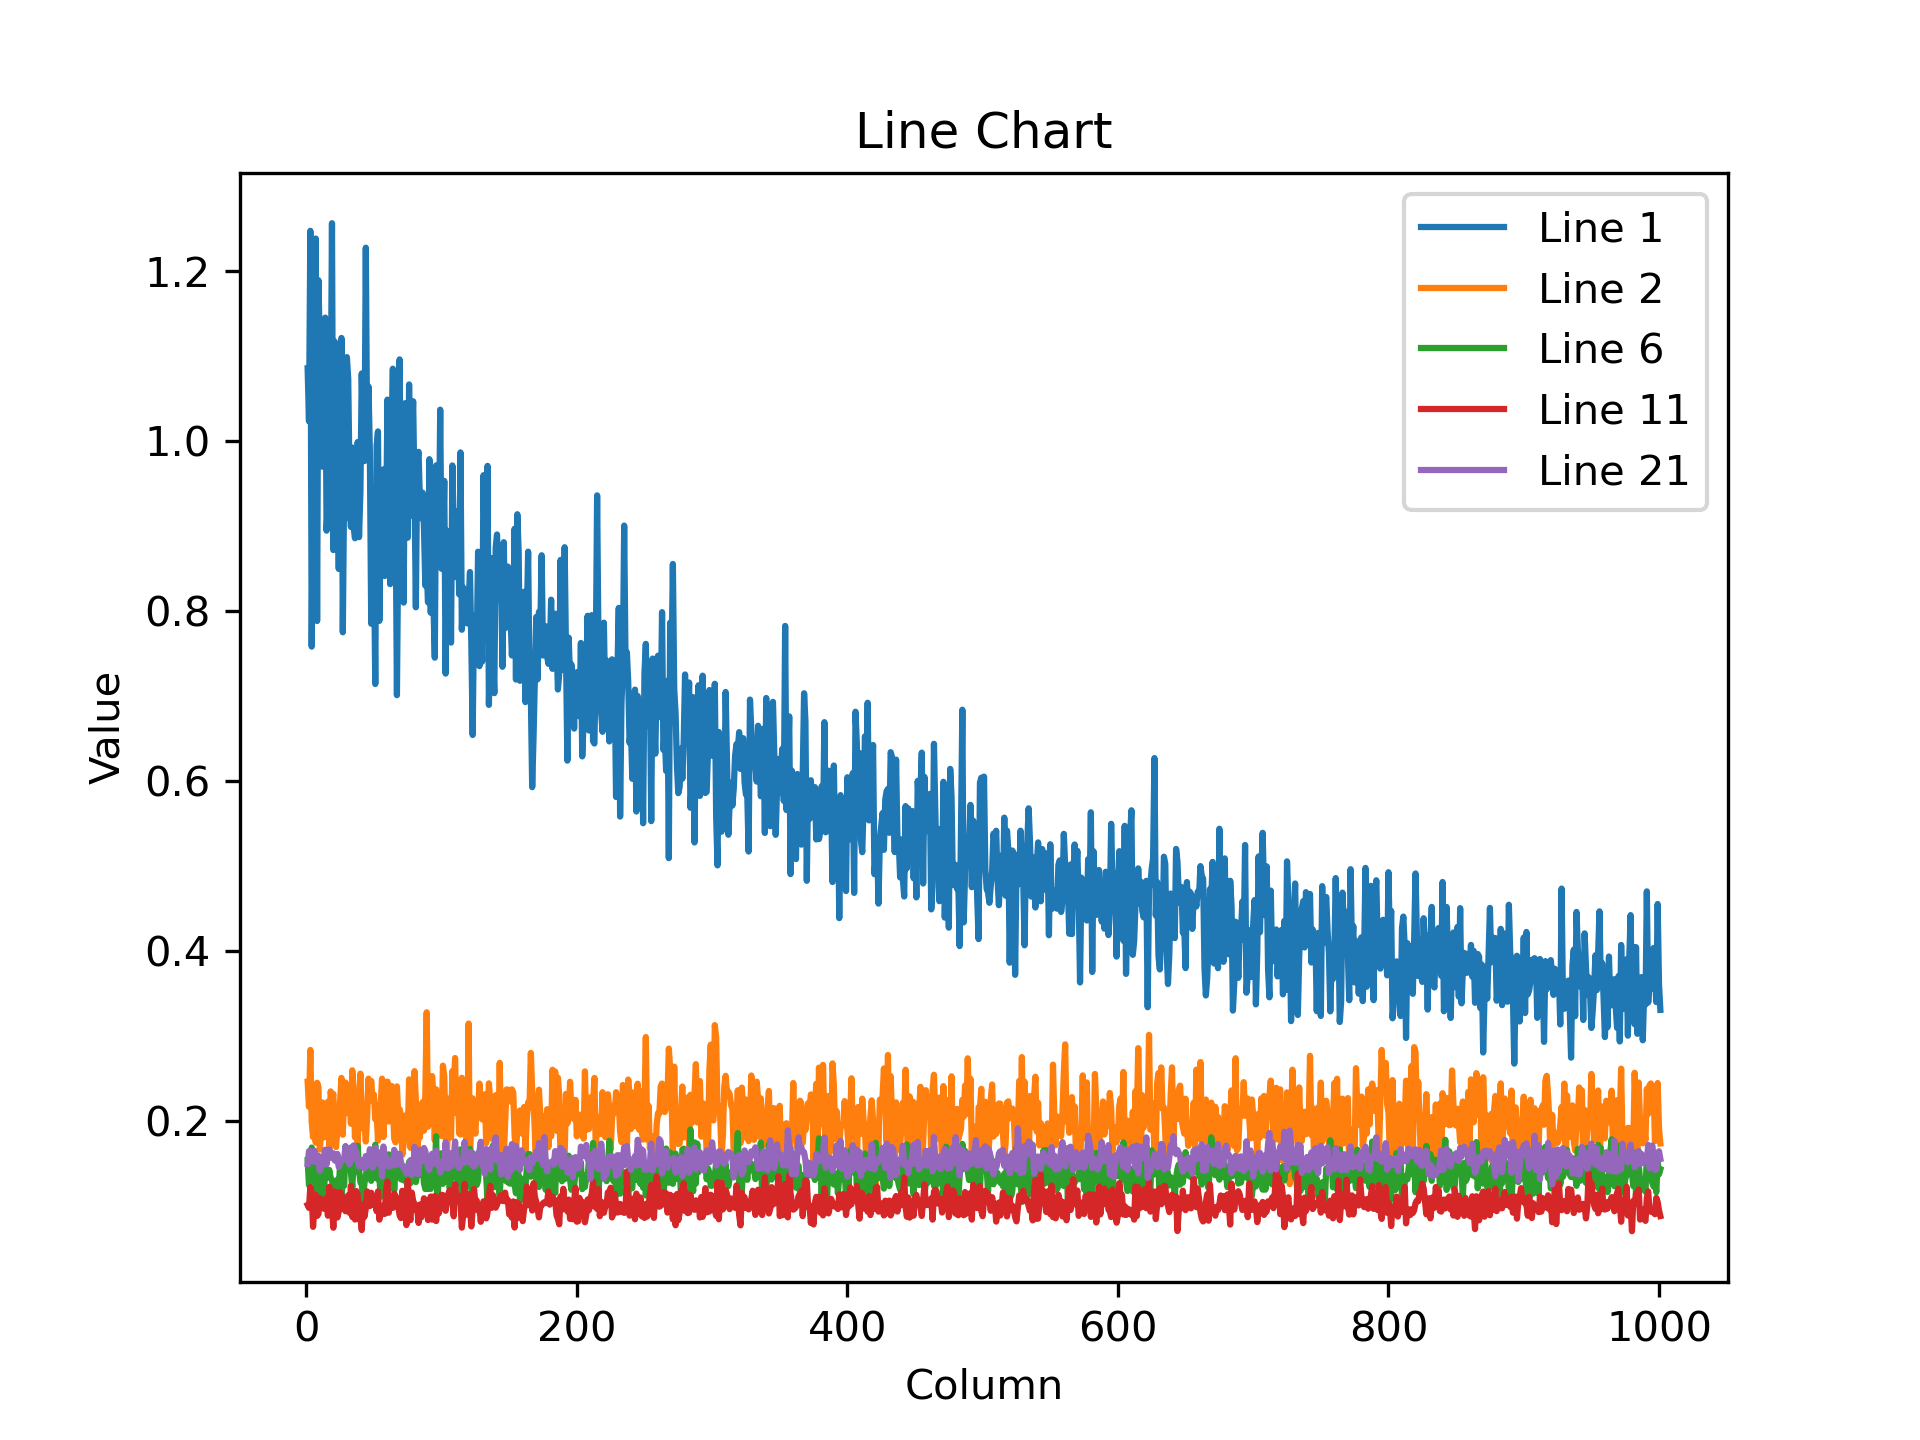

The data file committed next to this chart (first rows):
1.085899591445922852e+00, 1.023478984832763672e+00, 1.247733950614929199e+00, 7.582756876945495605e-01, 9.731931686401367188e-01, 1.102961778640747070e+00, 1.238618731498718262e+00, 7.883980870246887207e-01, 1.189602136611938477e+00, 1.107098221778869629e+00, 9.797950387001037598e-01, 9.700553417205810547e-01, 1.053033709526062012e+00, 1.145567297935485840e+00, 8.947402834892272949e-01, 9.319940209388732910e-01, 1.026891350746154785e+00, 1.021186828613281250e+00, 1.256695032119750977e+00, 8.719229102134704590e-01, 1.117370486259460449e+00, 9.565733075141906738e-01, 9.733032584190368652e-01, 8.497048616409301758e-01
2.460279166698455811e-01, 2.165340036153793335e-01, 2.834615707397460938e-01, 1.990388035774230957e-01, 1.808330118656158447e-01, 2.130205035209655762e-01, 1.743738204240798950e-01, 2.448082119226455688e-01, 2.395213395357131958e-01, 1.661490648984909058e-01, 1.873791068792343140e-01, 2.216629236936569214e-01, 1.806714087724685669e-01, 2.175867557525634766e-01, 2.073109894990921021e-01, 2.224730402231216431e-01, 1.632928103208541870e-01, 2.346866130828857422e-01, 2.251582294702529907e-01, 2.317590266466140747e-01, 1.896896362304687500e-01, 1.691786497831344604e-01, 1.915498375892639160e-01, 1.983865648508071899e-01
1.433655321598052979e-01, 1.769277602434158325e-01, 2.151615023612976074e-01, 1.461883336305618286e-01, 1.768868267536163330e-01, 1.714823693037033081e-01, 1.619574576616287231e-01, 1.710124164819717407e-01, 1.612959653139114380e-01, 1.821866333484649658e-01, 1.783344298601150513e-01, 1.593015640974044800e-01, 1.734306663274765015e-01, 1.929431557655334473e-01, 1.284049600362777710e-01, 1.528371274471282959e-01, 1.677483767271041870e-01, 1.750649660825729370e-01, 1.648317724466323853e-01, 1.757585853338241577e-01, 1.433764994144439697e-01, 1.552507579326629639e-01, 1.692242026329040527e-01, 1.905670315027236938e-01
1.575915366411209106e-01, 1.322760730981826782e-01, 1.374718695878982544e-01, 1.452423632144927979e-01, 1.723255813121795654e-01, 1.453122347593307495e-01, 1.428319215774536133e-01, 1.329302191734313965e-01, 1.290458887815475464e-01, 1.412248313426971436e-01, 1.352549046277999878e-01, 1.242622286081314087e-01, 1.159003004431724548e-01, 1.254276186227798462e-01, 1.330949515104293823e-01, 1.599242985248565674e-01, 1.443055570125579834e-01, 1.478955596685409546e-01, 1.304621249437332153e-01, 1.268114447593688965e-01, 1.544555425643920898e-01, 1.237627789378166199e-01, 1.450420171022415161e-01, 1.259005516767501831e-01
1.797619909048080444e-01, 1.558850854635238647e-01, 1.573304980993270874e-01, 1.582224071025848389e-01, 1.720533668994903564e-01, 1.492892801761627197e-01, 1.635816544294357300e-01, 1.712306588888168335e-01, 1.763450652360916138e-01, 1.570299267768859863e-01, 1.456636935472488403e-01, 1.716914772987365723e-01, 1.493509262800216675e-01, 1.550184637308120728e-01, 1.460536867380142212e-01, 1.815666407346725464e-01, 1.699666976928710938e-01, 1.818089634180068970e-01, 2.135103195905685425e-01, 1.942076236009597778e-01, 1.461021751165390015e-01, 1.493642479181289673e-01, 1.407359540462493896e-01, 1.708410233259201050e-01
1.536965668201446533e-01, 1.243043094873428345e-01, 1.421487182378768921e-01, 1.685529053211212158e-01, 1.527455449104309082e-01, 1.614602655172348022e-01, 1.183228194713592529e-01, 1.207147166132926941e-01, 1.451895833015441895e-01, 1.390510499477386475e-01, 1.096568852663040161e-01, 1.216467991471290588e-01, 1.127433553338050842e-01, 1.439125388860702515e-01, 1.427060216665267944e-01, 1.335283070802688599e-01, 1.422696411609649658e-01, 1.328086405992507935e-01, 1.303456872701644897e-01, 1.196747869253158569e-01, 1.189849376678466797e-01, 1.094211190938949585e-01, 1.307684034109115601e-01, 1.195356175303459167e-01
1.641795635223388672e-01, 1.405243724584579468e-01, 1.447064578533172607e-01, 1.459044367074966431e-01, 1.382397711277008057e-01, 1.286074072122573853e-01, 1.392854899168014526e-01, 1.490205675363540649e-01, 1.558040827512741089e-01, 1.714242845773696899e-01, 1.363588422536849976e-01, 1.766649931669235229e-01, 1.762322634458541870e-01, 1.418458968400955200e-01, 1.304950863122940063e-01, 1.512842774391174316e-01, 1.534976661205291748e-01, 1.438345462083816528e-01, 1.595057845115661621e-01, 1.252932995557785034e-01, 1.413350403308868408e-01, 1.473042666912078857e-01, 1.533087641000747681e-01, 1.369677633047103882e-01
1.347411870956420898e-01, 1.327123492956161499e-01, 1.552948653697967529e-01, 1.348397284746170044e-01, 1.318202167749404907e-01, 1.251663118600845337e-01, 1.423289030790328979e-01, 1.427799165248870850e-01, 1.342302411794662476e-01, 1.139248609542846680e-01, 1.275855451822280884e-01, 1.287683099508285522e-01, 1.176532879471778870e-01, 1.216440945863723755e-01, 1.266057342290878296e-01, 1.378225088119506836e-01, 1.366664618253707886e-01, 1.325045973062515259e-01, 1.237476766109466553e-01, 1.479698568582534790e-01, 1.335851699113845825e-01, 1.479208320379257202e-01, 1.594982147216796875e-01, 1.409873664379119873e-01
1.525470614433288574e-01, 1.550249010324478149e-01, 1.400771588087081909e-01, 1.650540083646774292e-01, 1.442333757877349854e-01, 1.546819061040878296e-01, 1.423579305410385132e-01, 1.574539840221405029e-01, 1.306483149528503418e-01, 1.468486785888671875e-01, 1.404521316289901733e-01, 1.556115746498107910e-01, 1.719755083322525024e-01, 1.487622857093811035e-01, 1.542111933231353760e-01, 1.454361528158187866e-01, 1.393312811851501465e-01, 1.391082704067230225e-01, 1.536840796470642090e-01, 1.303125619888305664e-01, 1.506092250347137451e-01, 1.435347944498062134e-01, 1.595159620046615601e-01, 1.309948861598968506e-01
1.136056482791900635e-01, 1.160693168640136719e-01, 1.183820888400077820e-01, 9.806194156408309937e-02, 1.078325808048248291e-01, 1.235195025801658630e-01, 1.220745146274566650e-01, 1.250052005052566528e-01, 1.094655171036720276e-01, 9.641017764806747437e-02, 1.152454167604446411e-01, 1.184252500534057617e-01, 1.154191121459007263e-01, 9.451632946729660034e-02, 1.158118769526481628e-01, 1.022093966603279114e-01, 1.250869482755661011e-01, 1.244324818253517151e-01, 1.155348941683769226e-01, 1.209991723299026489e-01, 1.044859886169433594e-01, 1.116327866911888123e-01, 1.175306513905525208e-01, 1.271101683378219604e-01
1.009630635380744934e-01, 9.753574430942535400e-02, 1.220728307962417603e-01, 1.155052259564399719e-01, 7.525107264518737793e-02, 9.798660129308700562e-02, 1.130091995000839233e-01, 8.808498084545135498e-02, 9.030714631080627441e-02, 1.091004908084869385e-01, 1.021361351013183594e-01, 1.069884076714515686e-01, 9.653204679489135742e-02, 1.064629256725311279e-01, 1.090671345591545105e-01, 8.832226693630218506e-02, 1.224148124456405640e-01, 9.783197194337844849e-02, 9.948277473449707031e-02, 7.420653849840164185e-02, 1.170268207788467407e-01, 1.018662825226783752e-01, 8.627507835626602173e-02, 9.342095255851745605e-02
1.149773076176643372e-01, 1.292127966880798340e-01, 1.138769239187240601e-01, 1.527299135923385620e-01, 1.179759576916694641e-01, 1.269296258687973022e-01, 9.264878183603286743e-02, 1.206956133246421814e-01, 1.248951852321624756e-01, 1.289884001016616821e-01, 1.043801829218864441e-01, 1.327079385519027710e-01, 1.160361096262931824e-01, 1.212748661637306213e-01, 1.031827405095100403e-01, 1.190249323844909668e-01, 1.018688380718231201e-01, 1.231987178325653076e-01, 1.238568052649497986e-01, 1.072730645537376404e-01, 1.280212402343750000e-01, 9.768579155206680298e-02, 1.304678767919540405e-01, 1.022331565618515015e-01
1.542990803718566895e-01, 1.339943259954452515e-01, 1.434144824743270874e-01, 1.052242070436477661e-01, 1.230113953351974487e-01, 1.421249806880950928e-01, 1.171915978193283081e-01, 1.473609507083892822e-01, 1.486122310161590576e-01, 1.169007495045661926e-01, 1.508232057094573975e-01, 1.355020999908447266e-01, 1.350046992301940918e-01, 1.291863918304443359e-01, 1.157484576106071472e-01, 1.629062592983245850e-01, 1.042686030268669128e-01, 1.349965184926986694e-01, 1.246171370148658752e-01, 1.260315924882888794e-01, 1.298663318157196045e-01, 1.238320320844650269e-01, 1.289371848106384277e-01, 1.124838292598724365e-01
1.234832555055618286e-01, 1.263859719038009644e-01, 1.066245734691619873e-01, 1.143137812614440918e-01, 1.110668182373046875e-01, 1.105193272233009338e-01, 1.246753558516502380e-01, 1.043671965599060059e-01, 1.257465779781341553e-01, 1.077586039900779724e-01, 1.157723963260650635e-01, 1.204799115657806396e-01, 1.180173680186271667e-01, 9.761823713779449463e-02, 1.065149828791618347e-01, 1.301067173480987549e-01, 1.035047322511672974e-01, 1.120873242616653442e-01, 1.103160455822944641e-01, 1.345366984605789185e-01, 1.421473324298858643e-01, 1.606272459030151367e-01, 1.265108436346054077e-01, 1.118902936577796936e-01
1.479233056306838989e-01, 1.380495578050613403e-01, 1.362311989068984985e-01, 1.373281776905059814e-01, 1.369881778955459595e-01, 1.418519765138626099e-01, 1.353058665990829468e-01, 1.168801262974739075e-01, 1.385405659675598145e-01, 1.272760480642318726e-01, 1.260723471641540527e-01, 1.325733214616775513e-01, 1.500415652990341187e-01, 1.540664583444595337e-01, 1.471132636070251465e-01, 1.468362659215927124e-01, 1.310426294803619385e-01, 1.392380148172378540e-01, 1.342633515596389771e-01, 1.319549679756164551e-01, 1.334345042705535889e-01, 1.267987340688705444e-01, 1.317369788885116577e-01, 1.448569893836975098e-01
1.522716134786605835e-01, 1.368824839591979980e-01, 1.262645721435546875e-01, 1.242804303765296936e-01, 1.470890194177627563e-01, 1.318968236446380615e-01, 1.487854570150375366e-01, 1.188105195760726929e-01, 1.564129292964935303e-01, 1.449346989393234253e-01, 1.363031417131423950e-01, 1.236902624368667603e-01, 1.656374931335449219e-01, 1.389142423868179321e-01, 1.485410332679748535e-01, 1.428096443414688110e-01, 1.291409581899642944e-01, 1.457061767578125000e-01, 1.525704860687255859e-01, 1.421919465065002441e-01, 1.696922481060028076e-01, 1.388275772333145142e-01, 1.338865458965301514e-01, 1.284866183996200562e-01
1.445569247007369995e-01, 1.487187743186950684e-01, 1.399902552366256714e-01, 1.343357264995574951e-01, 1.511198282241821289e-01, 1.468628048896789551e-01, 1.481804102659225464e-01, 1.382673233747482300e-01, 1.347480416297912598e-01, 1.475406736135482788e-01, 1.446333825588226318e-01, 1.333542168140411377e-01, 1.453558951616287231e-01, 1.377408653497695923e-01, 1.469955146312713623e-01, 1.483323872089385986e-01, 1.262954622507095337e-01, 1.520344316959381104e-01, 1.490834206342697144e-01, 1.340583711862564087e-01, 1.367609798908233643e-01, 1.538033485412597656e-01, 1.518098264932632446e-01, 1.500112265348434448e-01
1.204115673899650574e-01, 1.123775243759155273e-01, 1.146591901779174805e-01, 1.078305318951606750e-01, 1.262175738811492920e-01, 1.229403689503669739e-01, 1.062971875071525574e-01, 1.206664070487022400e-01, 1.020820438861846924e-01, 1.178703978657722473e-01, 1.270146369934082031e-01, 1.194893419742584229e-01, 1.356865316629409790e-01, 1.094019487500190735e-01, 1.135550886392593384e-01, 1.140432879328727722e-01, 1.294290572404861450e-01, 1.235039085149765015e-01, 1.176038309931755066e-01, 1.105293408036231995e-01, 1.016560941934585571e-01, 1.243398040533065796e-01, 1.142462715506553650e-01, 1.221154928207397461e-01
1.241414770483970642e-01, 1.023412793874740601e-01, 1.331364065408706665e-01, 1.150922924280166626e-01, 1.397661119699478149e-01, 1.272992640733718872e-01, 1.256588697433471680e-01, 1.435270905494689941e-01, 1.420812755823135376e-01, 1.193077713251113892e-01, 1.141419634222984314e-01, 1.214612349867820740e-01, 1.410320252180099487e-01, 1.281237453222274780e-01, 1.093626394867897034e-01, 1.177098080515861511e-01, 1.455522626638412476e-01, 1.373790353536605835e-01, 1.128348708152770996e-01, 1.179903000593185425e-01, 1.372355669736862183e-01, 1.276782602071762085e-01, 1.267670392990112305e-01, 1.282061487436294556e-01
1.523430347442626953e-01, 1.717532724142074585e-01, 1.269337385892868042e-01, 1.420645862817764282e-01, 1.592769026756286621e-01, 1.470724493265151978e-01, 1.523109227418899536e-01, 1.496890932321548462e-01, 1.581979393959045410e-01, 1.496241539716720581e-01, 1.537423133850097656e-01, 1.401890218257904053e-01, 1.458781808614730835e-01, 1.545777022838592529e-01, 1.325026303529739380e-01, 1.383513212203979492e-01, 1.368953287601470947e-01, 1.509659737348556519e-01, 1.513088047504425049e-01, 1.415474861860275269e-01, 1.620730906724929810e-01, 1.526752114295959473e-01, 1.358402818441390991e-01, 1.424766182899475098e-01
1.493568569421768188e-01, 1.643534749746322632e-01, 1.599430292844772339e-01, 1.641830950975418091e-01, 1.523882001638412476e-01, 1.648044586181640625e-01, 1.512752622365951538e-01, 1.593264192342758179e-01, 1.587542742490768433e-01, 1.411227434873580933e-01, 1.454318314790725708e-01, 1.535503864288330078e-01, 1.582030951976776123e-01, 1.660802066326141357e-01, 1.486934423446655273e-01, 1.610638797283172607e-01, 1.663060933351516724e-01, 1.567331403493881226e-01, 1.603446602821350098e-01, 1.618850827217102051e-01, 1.536019891500473022e-01, 1.525776088237762451e-01, 1.610632240772247314e-01, 1.456711888313293457e-01
1.553578972816467285e-01, 1.253682523965835571e-01, 1.257361769676208496e-01, 1.356222182512283325e-01, 1.540876179933547974e-01, 1.337644457817077637e-01, 1.124143004417419434e-01, 1.261128336191177368e-01, 1.361531019210815430e-01, 1.383327990770339966e-01, 1.199350133538246155e-01, 1.479386836290359497e-01, 1.263100802898406982e-01, 1.300724446773529053e-01, 1.454309672117233276e-01, 1.172742322087287903e-01, 1.323168873786926270e-01, 1.456705033779144287e-01, 1.193829998373985291e-01, 1.222802549600601196e-01, 1.477482616901397705e-01, 1.419532299041748047e-01, 1.244662478566169739e-01, 1.035391241312026978e-01
1.146688833832740784e-01, 1.269188970327377319e-01, 1.330568790435791016e-01, 1.274254620075225830e-01, 1.128554716706275940e-01, 1.287181377410888672e-01, 1.296679973602294922e-01, 1.330926716327667236e-01, 1.068907231092453003e-01, 1.405147016048431396e-01, 1.077825501561164856e-01, 1.188147142529487610e-01, 1.284886002540588379e-01, 1.434235870838165283e-01, 1.297332197427749634e-01, 1.350350975990295410e-01, 1.245452463626861572e-01, 1.355373263359069824e-01, 1.291853636503219604e-01, 1.424476951360702515e-01, 9.803575277328491211e-02, 1.243878751993179321e-01, 1.270252168178558350e-01, 1.342413574457168579e-01
1.303099095821380615e-01, 1.400639861822128296e-01, 1.179263070225715637e-01, 1.355185657739639282e-01, 1.245168671011924744e-01, 1.349508017301559448e-01, 1.307657808065414429e-01, 1.379209905862808228e-01, 1.264627575874328613e-01, 1.366922706365585327e-01, 1.311931759119033813e-01, 9.981530159711837769e-02, 1.252914965152740479e-01, 1.167597174644470215e-01, 1.252207905054092407e-01, 1.129983812570571899e-01, 1.352435350418090820e-01, 1.124242395162582397e-01, 1.308719813823699951e-01, 1.256512850522994995e-01, 1.313769668340682983e-01, 1.165144518017768860e-01, 1.255768239498138428e-01, 1.331529021263122559e-01
9.551027417182922363e-02, 1.093110069632530212e-01, 1.056404858827590942e-01, 1.108511164784431458e-01, 1.076190620660781860e-01, 1.123817637562751770e-01, 1.080852895975112915e-01, 1.024143174290657043e-01, 1.125379800796508789e-01, 1.184483990073204041e-01, 1.220526546239852905e-01, 1.088457778096199036e-01, 1.150876954197883606e-01, 1.178456842899322510e-01, 1.032048389315605164e-01, 1.252618879079818726e-01, 1.058321818709373474e-01, 1.290789693593978882e-01, 1.103609055280685425e-01, 1.213666051626205444e-01, 1.022736504673957825e-01, 1.103644892573356628e-01, 1.058788672089576721e-01, 1.173373013734817505e-01
1.061736047267913818e-01, 1.064733192324638367e-01, 8.990090340375900269e-02, 1.077496707439422607e-01, 1.022731587290763855e-01, 1.017589941620826721e-01, 1.060386225581169128e-01, 1.097132265567779541e-01, 1.193186417222023010e-01, 1.042045950889587402e-01, 1.091606914997100830e-01, 8.988777548074722290e-02, 9.796210378408432007e-02, 9.821946173906326294e-02, 1.033327355980873108e-01, 1.082034558057785034e-01, 1.002236753702163696e-01, 1.256378889083862305e-01, 1.094637364149093628e-01, 1.039535850286483765e-01, 1.062046959996223450e-01, 1.001005917787551880e-01, 1.185620278120040894e-01, 1.061059087514877319e-01
1.158631592988967896e-01, 1.299342513084411621e-01, 1.065207943320274353e-01, 1.162188500165939331e-01, 1.211618185043334961e-01, 1.103800907731056213e-01, 1.179255098104476929e-01, 1.376216858625411987e-01, 1.035152524709701538e-01, 1.012304276227951050e-01, 1.301075369119644165e-01, 1.396420449018478394e-01, 1.158101558685302734e-01, 1.187561601400375366e-01, 1.202230080962181091e-01, 1.173807531595230103e-01, 1.333536654710769653e-01, 1.156255155801773071e-01, 1.287628859281539917e-01, 1.251932233572006226e-01, 1.272556781768798828e-01, 1.226195469498634338e-01, 1.180760264396667480e-01, 1.112956851720809937e-01
9.765124320983886719e-02, 1.089749112725257874e-01, 9.668296575546264648e-02, 1.086854711174964905e-01, 1.128003373742103577e-01, 1.118916273117065430e-01, 1.133793815970420837e-01, 1.125714257359504700e-01, 1.083111390471458435e-01, 9.908748418092727661e-02, 1.113800704479217529e-01, 1.127275526523590088e-01, 8.634617924690246582e-02, 9.975284337997436523e-02, 1.092248111963272095e-01, 1.072979047894477844e-01, 1.114955395460128784e-01, 1.138611584901809692e-01, 1.058326065540313721e-01, 9.912083297967910767e-02, 1.199487969279289246e-01, 1.038237363100051880e-01, 1.272197365760803223e-01, 1.083349213004112244e-01
1.428122967481613159e-01, 1.580855101346969604e-01, 1.384030282497406006e-01, 1.529065072536468506e-01, 1.410322040319442749e-01, 1.532276123762130737e-01, 1.481372565031051636e-01, 1.636331528425216675e-01, 1.479648351669311523e-01, 1.508224606513977051e-01, 1.313166022300720215e-01, 1.319061964750289917e-01, 1.411987841129302979e-01, 1.444092392921447754e-01, 1.364374309778213501e-01, 1.330421864986419678e-01, 1.499334722757339478e-01, 1.409940570592880249e-01, 1.434504240751266479e-01, 1.467580497264862061e-01, 1.537804603576660156e-01, 1.552126705646514893e-01, 1.321515589952468872e-01, 1.401344984769821167e-01
1.069093495607376099e-01, 1.186925098299980164e-01, 9.697176516056060791e-02, 1.015530377626419067e-01, 9.018809348344802856e-02, 1.043536812067031860e-01, 1.065277755260467529e-01, 1.044183522462844849e-01, 1.162138506770133972e-01, 1.147979050874710083e-01, 9.739111363887786865e-02, 1.136548742651939392e-01, 1.358963996171951294e-01, 1.186457425355911255e-01, 1.070644259452819824e-01, 1.024822220206260681e-01, 1.119762808084487915e-01, 1.096595376729965210e-01, 1.112996041774749756e-01, 1.054091602563858032e-01, 9.829153865575790405e-02, 9.085426479578018188e-02, 9.199018031358718872e-02, 1.054108887910842896e-01
1.377062797546386719e-01, 1.423579901456832886e-01, 1.332236379384994507e-01, 1.349111497402191162e-01, 1.322609037160873413e-01, 1.440890431404113770e-01, 1.204144135117530823e-01, 1.298347711563110352e-01, 1.281100809574127197e-01, 1.411704570055007935e-01, 1.394376307725906372e-01, 1.243843659758567810e-01, 1.370660364627838135e-01, 1.425803601741790771e-01, 1.290266513824462891e-01, 1.462523341178894043e-01, 1.390169709920883179e-01, 1.405392587184906006e-01, 1.432267129421234131e-01, 1.311126649379730225e-01, 1.305472403764724731e-01, 1.399318128824234009e-01, 1.172303631901741028e-01, 1.346026211977005005e-01
9.316876530647277832e-02, 9.099569171667098999e-02, 7.500233501195907593e-02, 9.772294759750366211e-02, 1.053411364555358887e-01, 1.044716313481330872e-01, 9.525500237941741943e-02, 8.726298809051513672e-02, 9.177877008914947510e-02, 8.632647991180419922e-02, 8.775825053453445435e-02, 8.605224639177322388e-02, 1.030856892466545105e-01, 1.103091910481452942e-01, 9.822420030832290649e-02, 8.434688299894332886e-02, 1.006059125065803528e-01, 9.643007069826126099e-02, 9.559524059295654297e-02, 1.005177274346351624e-01, 1.023058369755744934e-01, 1.090304180979728699e-01, 1.146134510636329651e-01, 9.517824649810791016e-02
1.272988319396972656e-01, 1.145880073308944702e-01, 1.264898180961608887e-01, 1.196719706058502197e-01, 1.235374361276626587e-01, 1.191062927246093750e-01, 1.216723769903182983e-01, 1.145845204591751099e-01, 1.293523758649826050e-01, 1.073246300220489502e-01, 1.092210188508033752e-01, 1.171339005231857300e-01, 1.076432466506958008e-01, 1.207861080765724182e-01, 1.340435147285461426e-01, 1.120375394821166992e-01, 1.293687373399734497e-01, 1.312788575887680054e-01, 1.005053818225860596e-01, 1.220333352684974670e-01, 1.175346747040748596e-01, 1.132193505764007568e-01, 1.156411916017532349e-01, 1.094115152955055237e-01
1.356273591518402100e-01, 1.294443756341934204e-01, 1.433276087045669556e-01, 1.361660957336425781e-01, 1.343704611063003540e-01, 1.396308243274688721e-01, 1.427747458219528198e-01, 1.417967975139617920e-01, 1.310162097215652466e-01, 1.406859308481216431e-01, 1.348084062337875366e-01, 1.360653042793273926e-01, 1.415055692195892334e-01, 1.225153505802154541e-01, 1.410140991210937500e-01, 1.345512121915817261e-01, 1.323543041944503784e-01, 1.357545852661132812e-01, 1.304221749305725098e-01, 1.293760538101196289e-01, 1.358805298805236816e-01, 1.305156946182250977e-01, 1.361481547355651855e-01, 1.423966884613037109e-01
1.168826818466186523e-01, 1.143017485737800598e-01, 1.088297665119171143e-01, 1.194846853613853455e-01, 1.362224817276000977e-01, 1.315482258796691895e-01, 1.297937333583831787e-01, 1.316679418087005615e-01, 1.148229017853736877e-01, 1.329644620418548584e-01, 1.287582814693450928e-01, 1.348671913146972656e-01, 1.327679455280303955e-01, 1.138699501752853394e-01, 1.324097365140914917e-01, 1.185011044144630432e-01, 1.050498485565185547e-01, 1.156897023320198059e-01, 1.207758709788322449e-01, 1.304783225059509277e-01, 1.217056512832641602e-01, 1.091081202030181885e-01, 1.104484796524047852e-01, 1.125122457742691040e-01
9.875142574310302734e-02, 9.307336807250976562e-02, 1.046020686626434326e-01, 8.891654014587402344e-02, 1.066695302724838257e-01, 1.026229858398437500e-01, 8.842591196298599243e-02, 8.572051674127578735e-02, 9.477260708808898926e-02, 9.813223779201507568e-02, 9.789381176233291626e-02, 9.956126660108566284e-02, 9.848102182149887085e-02, 9.645269066095352173e-02, 1.023465692996978760e-01, 9.819963574409484863e-02, 9.043195843696594238e-02, 9.061617404222488403e-02, 9.672904014587402344e-02, 1.071595624089241028e-01, 9.896123409271240234e-02, 1.122372224926948547e-01, 1.023002564907073975e-01, 9.953673928976058960e-02
9.061385691165924072e-02, 1.082962080836296082e-01, 1.106633767485618591e-01, 9.848470240831375122e-02, 1.237301528453826904e-01, 1.072311103343963623e-01, 1.155133694410324097e-01, 1.009099632501602173e-01, 1.035067364573478699e-01, 1.015659868717193604e-01, 1.207835376262664795e-01, 1.103739440441131592e-01, 8.723638206720352173e-02, 9.601321071386337280e-02, 1.124659404158592224e-01, 1.039637848734855652e-01, 9.338212758302688599e-02, 1.137943640351295471e-01, 1.108530983328819275e-01, 9.866885840892791748e-02, 1.119066774845123291e-01, 1.043301820755004883e-01, 9.654603898525238037e-02, 1.087523996829986572e-01
8.542453497648239136e-02, 7.823300361633300781e-02, 8.702047914266586304e-02, 9.346652776002883911e-02, 1.016462147235870361e-01, 9.307478368282318115e-02, 8.216197788715362549e-02, 7.621330767869949341e-02, 8.593831956386566162e-02, 8.233081549406051636e-02, 8.411176502704620361e-02, 7.589239627122879028e-02, 9.257188439369201660e-02, 9.232825785875320435e-02, 7.774656265974044800e-02, 8.839038759469985962e-02, 8.321624249219894409e-02, 8.451701700687408447e-02, 8.861813694238662720e-02, 9.144172817468643188e-02, 8.976899832487106323e-02, 1.002860441803932190e-01, 8.194164931774139404e-02, 7.908068597316741943e-02
8.339204639196395874e-02, 9.157121181488037109e-02, 9.446587413549423218e-02, 9.471866488456726074e-02, 8.716930449008941650e-02, 8.668161183595657349e-02, 1.036483347415924072e-01, 8.972936123609542847e-02, 1.000104248523712158e-01, 9.441253542900085449e-02, 8.683440834283828735e-02, 1.044970750808715820e-01, 8.944665640592575073e-02, 9.332154691219329834e-02, 9.676335006952285767e-02, 9.599050134420394897e-02, 9.276833385229110718e-02, 9.226007014513015747e-02, 8.770950138568878174e-02, 9.432930499315261841e-02, 8.762313425540924072e-02, 9.469390660524368286e-02, 8.960179984569549561e-02, 9.992674738168716431e-02
1.156842783093452454e-01, 1.185654625296592712e-01, 1.198172569274902344e-01, 1.245386078953742981e-01, 1.263202279806137085e-01, 1.439647227525711060e-01, 1.168955713510513306e-01, 1.134744063019752502e-01, 1.235713809728622437e-01, 1.252820342779159546e-01, 1.265665739774703979e-01, 1.244052127003669739e-01, 1.207576245069503784e-01, 1.283555328845977783e-01, 1.187084540724754333e-01, 1.150774955749511719e-01, 1.256837844848632812e-01, 1.237070783972740173e-01, 1.195000559091567993e-01, 1.229237914085388184e-01, 1.140217557549476624e-01, 1.205301284790039062e-01, 1.287774294614791870e-01, 1.325166225433349609e-01
